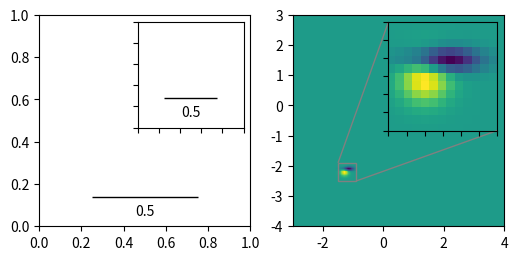

Source code (Python):
%matplotlib inline

from matplotlib import cbook
import matplotlib.pyplot as plt
from mpl_toolkits.axes_grid1.inset_locator import zoomed_inset_axes, mark_inset
from mpl_toolkits.axes_grid1.anchored_artists import AnchoredSizeBar

import numpy as np


def get_demo_image():
    z = cbook.get_sample_data("axes_grid/bivariate_normal.npy", np_load=True)
    # z is a numpy array of 15x15
    return z, (-3, 4, -4, 3)

fig, (ax, ax2) = plt.subplots(ncols=2, figsize=[6, 3])


# First subplot, showing an inset with a size bar.
ax.set_aspect(1)

axins = zoomed_inset_axes(ax, zoom=0.5, loc='upper right')
# fix the number of ticks on the inset axes
axins.yaxis.get_major_locator().set_params(nbins=7)
axins.xaxis.get_major_locator().set_params(nbins=7)

plt.setp(axins.get_xticklabels(), visible=False)
plt.setp(axins.get_yticklabels(), visible=False)


def add_sizebar(ax, size):
    asb = AnchoredSizeBar(ax.transData,
                          size,
                          str(size),
                          loc=8,
                          pad=0.1, borderpad=0.5, sep=5,
                          frameon=False)
    ax.add_artist(asb)

add_sizebar(ax, 0.5)
add_sizebar(axins, 0.5)


# Second subplot, showing an image with an inset zoom
# and a marked inset
Z, extent = get_demo_image()
Z2 = np.zeros((150, 150))
ny, nx = Z.shape
Z2[30:30+ny, 30:30+nx] = Z

ax2.imshow(Z2, extent=extent, origin="lower")

axins2 = zoomed_inset_axes(ax2, zoom=6, loc=1)
axins2.imshow(Z2, extent=extent, origin="lower")

# sub region of the original image
x1, x2, y1, y2 = -1.5, -0.9, -2.5, -1.9
axins2.set_xlim(x1, x2)
axins2.set_ylim(y1, y2)
# fix the number of ticks on the inset axes
axins2.yaxis.get_major_locator().set_params(nbins=7)
axins2.xaxis.get_major_locator().set_params(nbins=7)

plt.setp(axins2.get_xticklabels(), visible=False)
plt.setp(axins2.get_yticklabels(), visible=False)

# draw a bbox of the region of the inset axes in the parent axes and
# connecting lines between the bbox and the inset axes area
mark_inset(ax2, axins2, loc1=2, loc2=4, fc="none", ec="0.5")

plt.show()